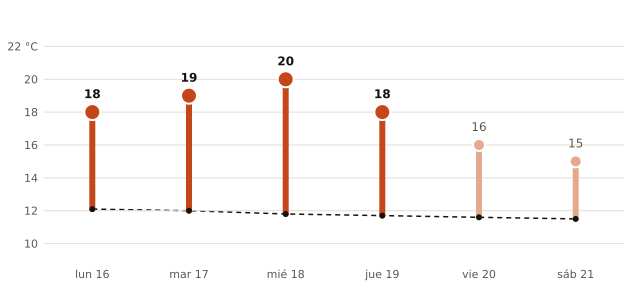

Values plotted in this chart, from the file beside it:
fecha, máxima_prevista_C, máxima_normal_1991_2020_C
2026-11-16, 18, 12.1
2026-11-17, 19, 12.0
2026-11-18, 20, 11.8
2026-11-19, 18, 11.7
2026-11-20, 16, 11.6
2026-11-21, 15, 11.5
